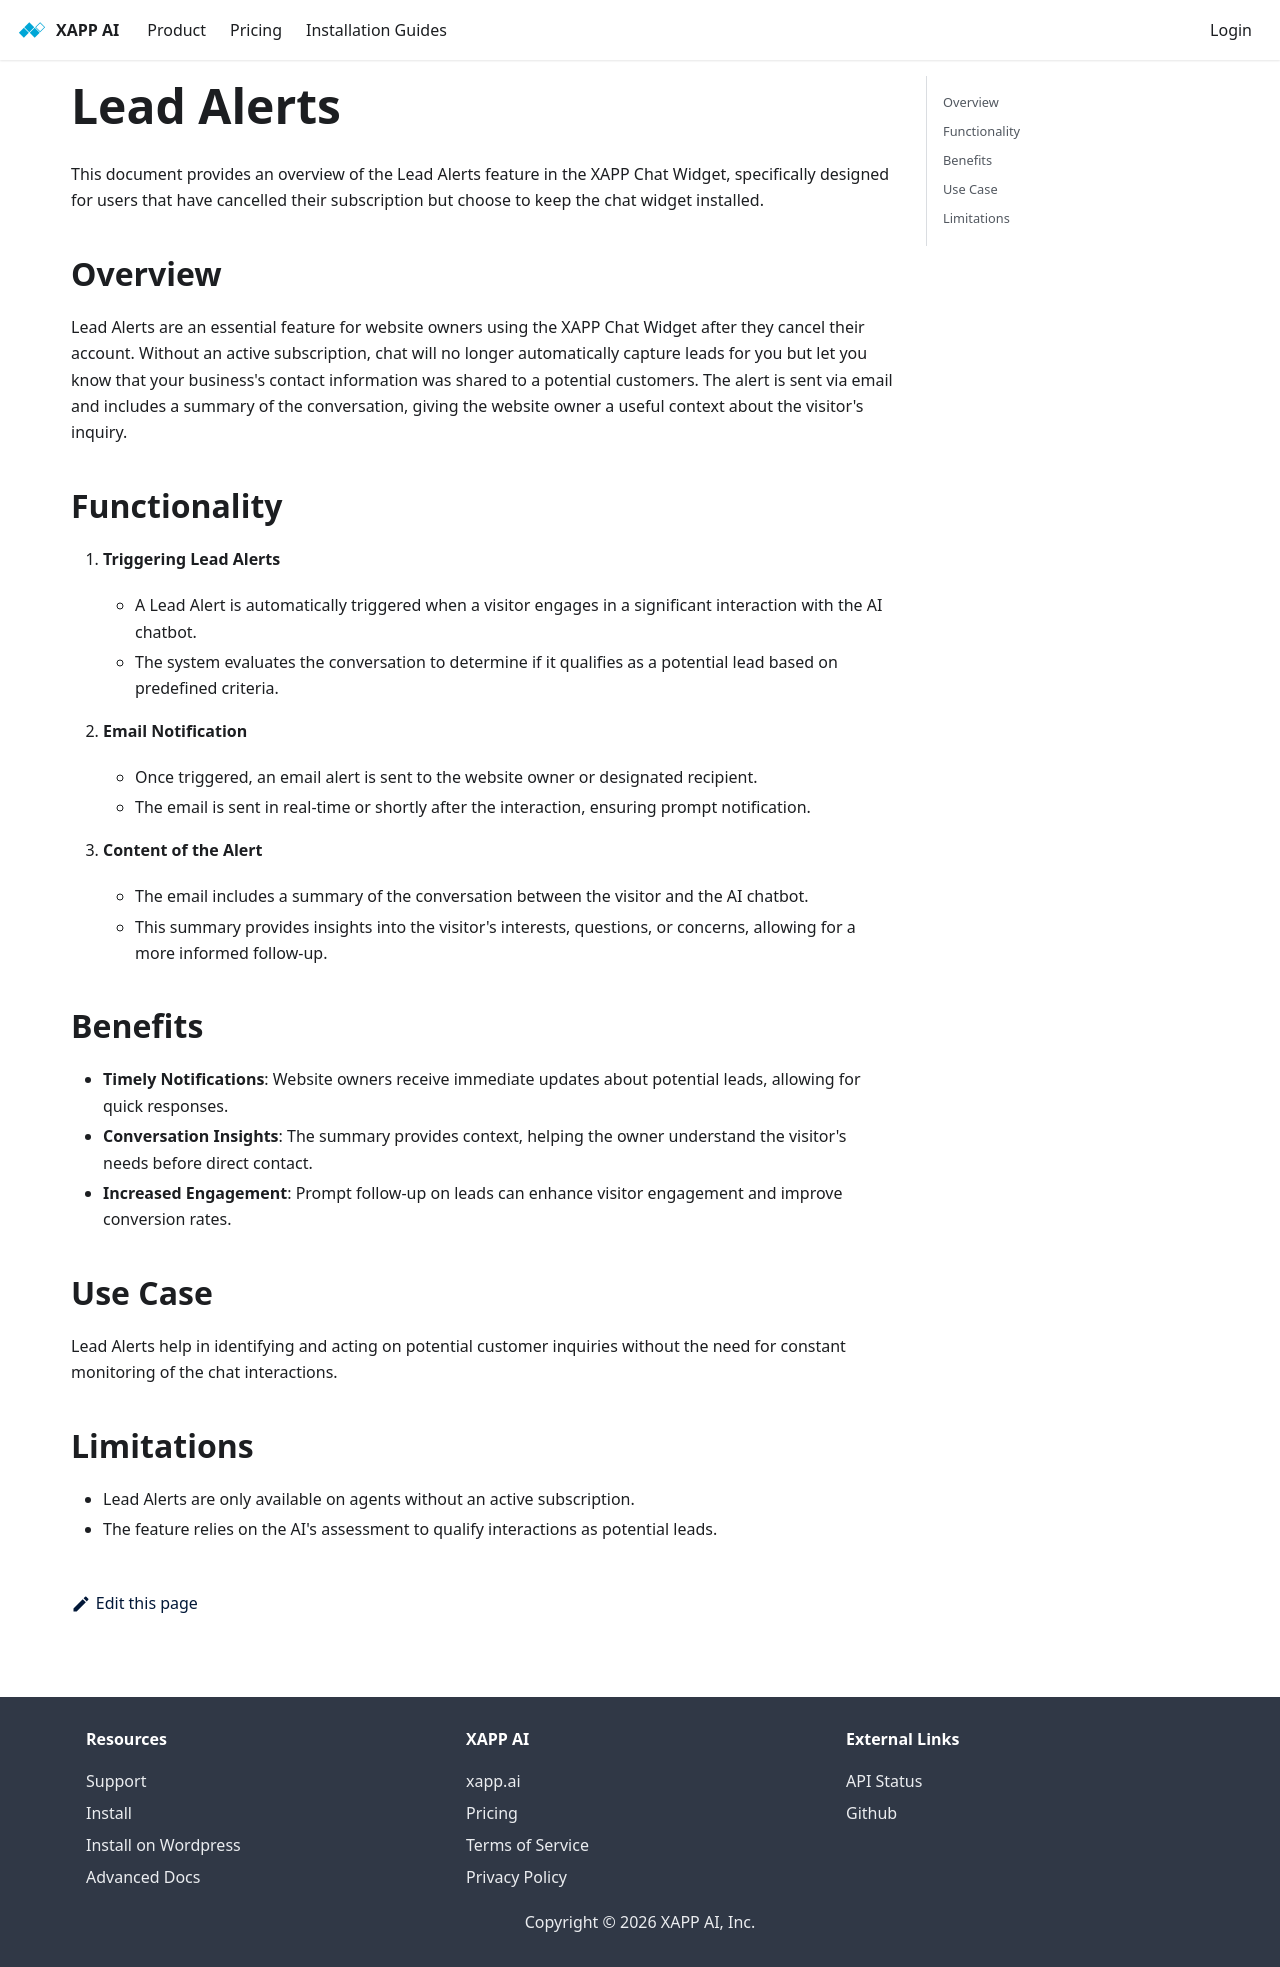

repository: xapp-ai/documentation · page: help/leads/lead-alerts/index.html · generator: docusaurus

---
title: Lead Alerts
---

This document provides an overview of the Lead Alerts feature in the XAPP Chat Widget, specifically designed for users that have cancelled their subscription but choose to keep the chat widget installed.

## Overview

Lead Alerts are an essential feature for website owners using the XAPP Chat Widget after they cancel their account. Without an active subscription, chat will no longer automatically capture leads for you but let you know that your business's contact information was shared to a potential customers. The alert is sent via email and includes a summary of the conversation, giving the website owner a useful context about the visitor's inquiry.

## Functionality

1. **Triggering Lead Alerts**

   - A Lead Alert is automatically triggered when a visitor engages in a significant interaction with the AI chatbot.
   - The system evaluates the conversation to determine if it qualifies as a potential lead based on predefined criteria.

2. **Email Notification**

   - Once triggered, an email alert is sent to the website owner or designated recipient.
   - The email is sent in real-time or shortly after the interaction, ensuring prompt notification.

3. **Content of the Alert**
   - The email includes a summary of the conversation between the visitor and the AI chatbot.
   - This summary provides insights into the visitor's interests, questions, or concerns, allowing for a more informed follow-up.

## Benefits

- **Timely Notifications**: Website owners receive immediate updates about potential leads, allowing for quick responses.
- **Conversation Insights**: The summary provides context, helping the owner understand the visitor's needs before direct contact.
- **Increased Engagement**: Prompt follow-up on leads can enhance visitor engagement and improve conversion rates.

## Use Case

Lead Alerts help in identifying and acting on potential customer inquiries without the need for constant monitoring of the chat interactions.

## Limitations

- Lead Alerts are only available on agents without an active subscription.
- The feature relies on the AI's assessment to qualify interactions as potential leads.
